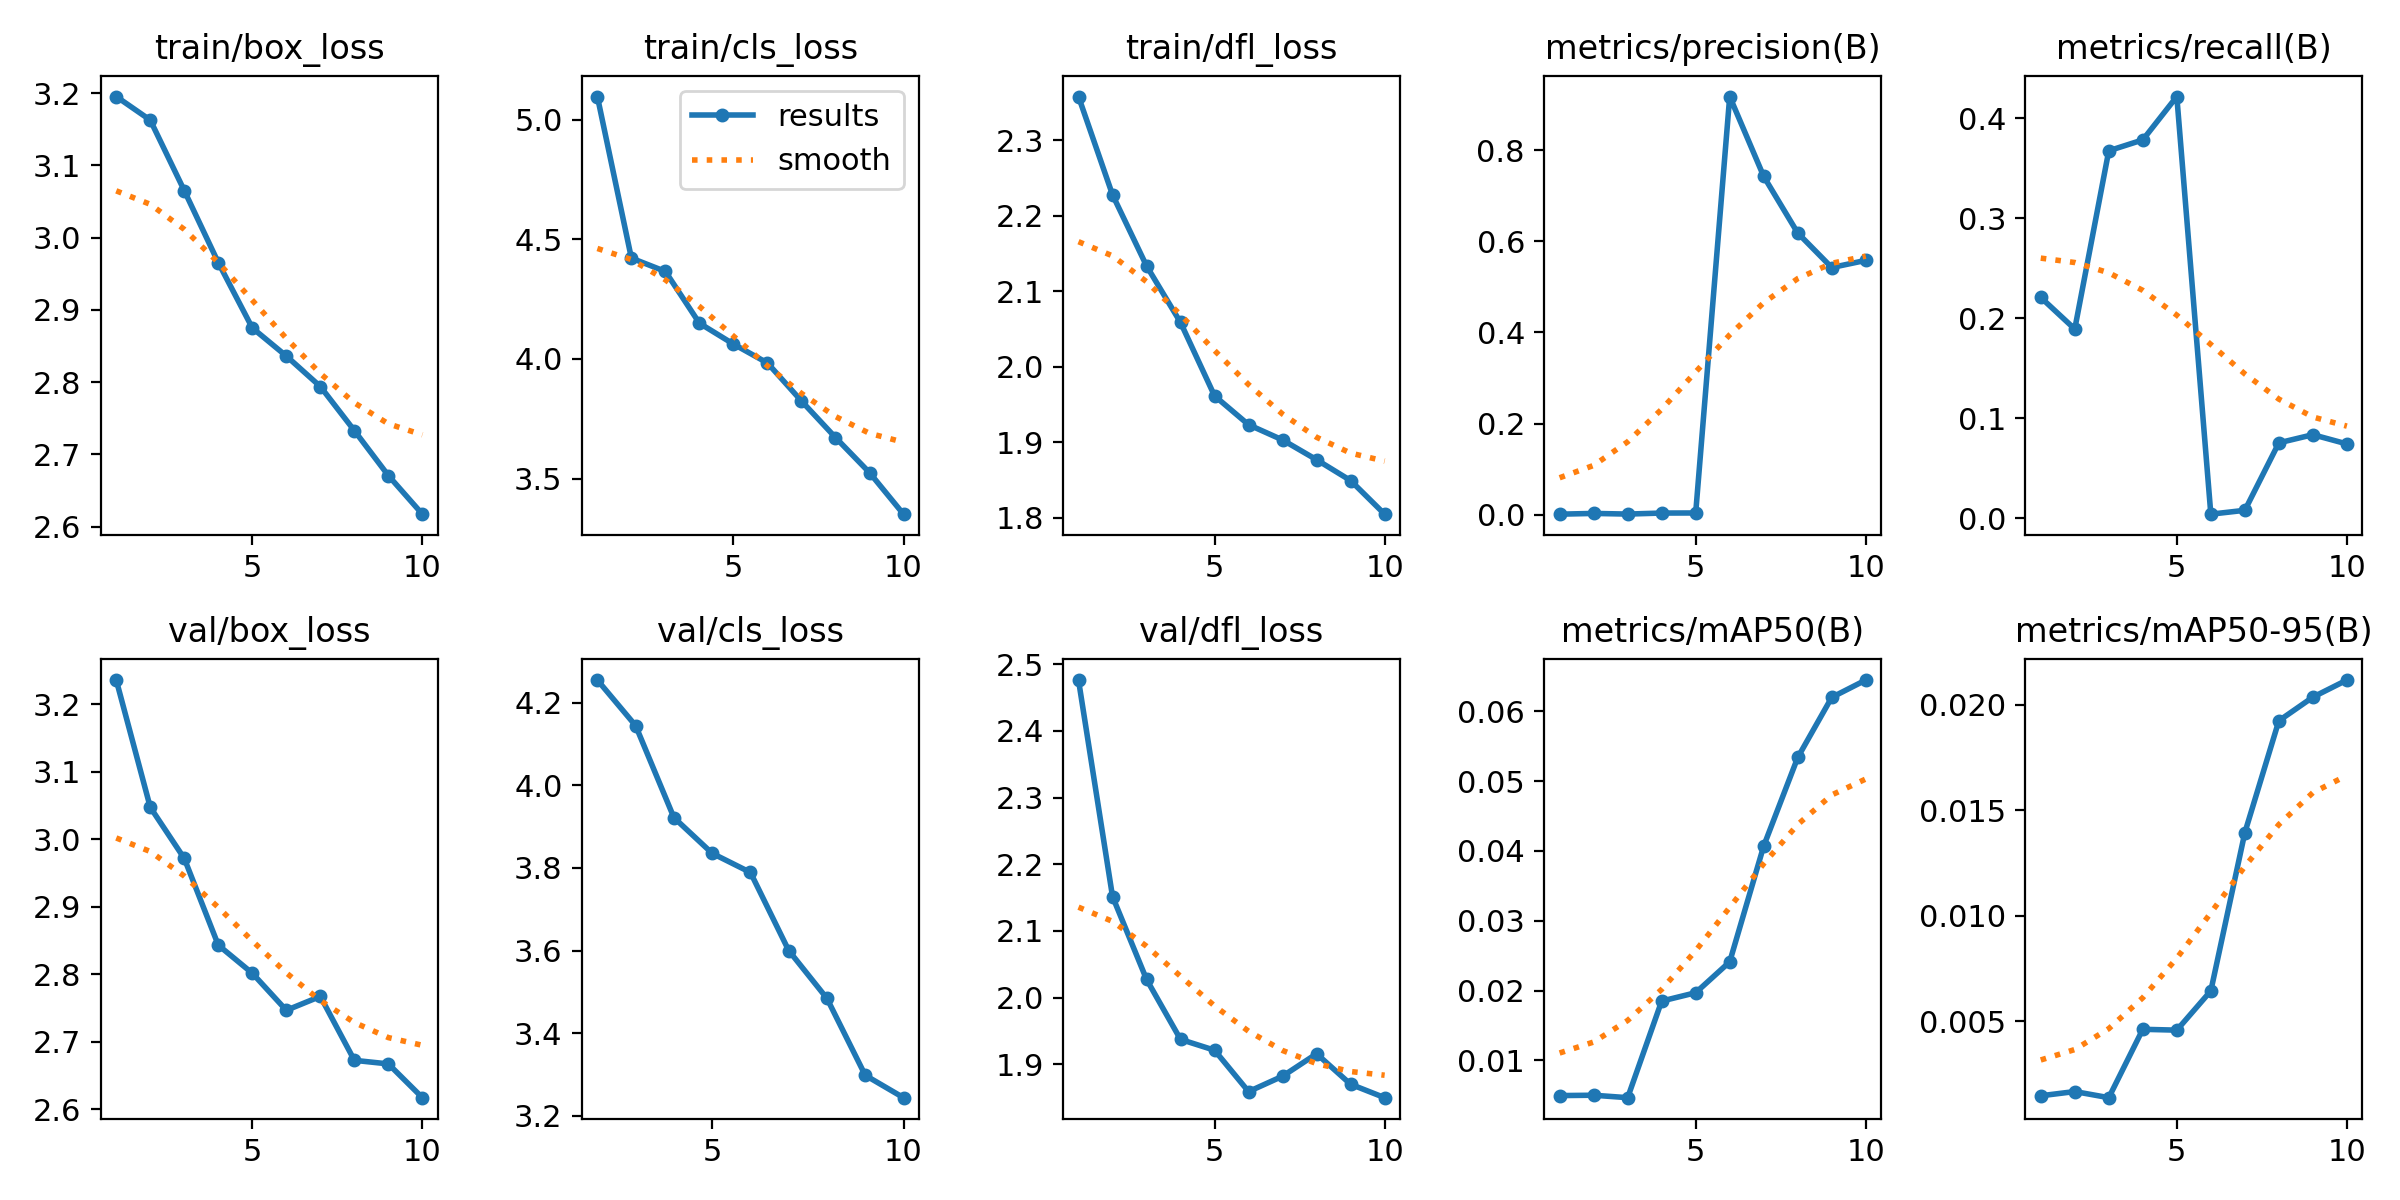

The data file committed next to this chart (first rows):
epoch, train/box_loss, train/cls_loss, train/dfl_loss, metrics/precision(B), metrics/recall(B), metrics/mAP50(B), metrics/mAP50-95(B), val/box_loss, val/cls_loss, val/dfl_loss, lr/pg0, lr/pg1, lr/pg2
1, 3.195, 5.097, 2.358, 0.00085, 0.2208, 0.00497, 0.00147, 3.236, inf, 2.476, 0.0003017, 0.0003017, 0.0003017
2, 3.163, 4.422, 2.228, 0.00249, 0.1892, 0.00502, 0.00167, 3.047, 4.255, 2.152, 0.0005448, 0.0005448, 0.0005448
3, 3.065, 4.366, 2.133, 0.00107, 0.3676, 0.00467, 0.00138, 2.971, 4.145, 2.027, 0.0007279, 0.0007279, 0.0007279
4, 2.965, 4.149, 2.058, 0.0033, 0.3785, 0.0185, 0.00462, 2.843, 3.922, 1.938, 0.000639, 0.000639, 0.000639
5, 2.875, 4.062, 1.961, 0.00349, 0.4219, 0.0197, 0.00458, 2.801, 3.836, 1.921, 0.000639, 0.000639, 0.000639
6, 2.836, 3.983, 1.923, 0.9183, 0.00388, 0.02412, 0.00644, 2.746, 3.789, 1.859, 0.000549, 0.000549, 0.000549
7, 2.794, 3.824, 1.903, 0.7428, 0.00775, 0.04071, 0.01394, 2.767, 3.6, 1.882, 0.000459, 0.000459, 0.000459
8, 2.733, 3.672, 1.877, 0.6186, 0.07528, 0.05338, 0.01924, 2.672, 3.484, 1.916, 0.000369, 0.000369, 0.000369
9, 2.671, 3.525, 1.849, 0.5427, 0.08344, 0.06199, 0.02036, 2.667, 3.298, 1.87, 0.0002791, 0.0002791, 0.0002791
10, 2.617, 3.351, 1.804, 0.5584, 0.07418, 0.06447, 0.02117, 2.617, 3.244, 1.85, 0.0001891, 0.0001891, 0.0001891
